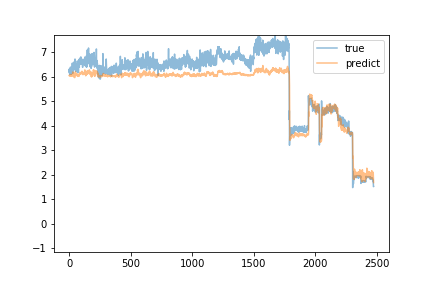

The file beside this chart, header and first rows:
predict, true
6.056, 6.29
6.05, 6.17
6.037, 6.33
6.064, 6.18
6.067, 6.09
6.064, 6.19
6.065, 6.2
6.063, 6.17
6.061, 6.22
6.059, 6.21
6.029, 6.4
6.051, 6.26
6.068, 6.33
6.055, 6.33
6.047, 6.28
6.053, 6.1
6.099, 6.28
6.059, 6.25
6.047, 6.17
6.07, 6.32
6.068, 6.39
6.04, 6.34
6.081, 6.35
6.072, 6.4
6.051, 6.35
6.034, 6.56
6.084, 6.44
6.123, 6.38
6.137, 6.14
6.179, 6.24
6.204, 6.49
6.194, 6.45
6.155, 6.44
6.162, 6.43
6.149, 6.44
6.114, 6.49
6.068, 6.6
6.043, 6.39
6.076, 6.29
6.058, 6.56
5.989, 6.53
6.029, 6.48
6.029, 6.53
6.045, 6.45
5.969, 6.5
6.026, 6.57
6.115, 6.49
6.123, 6.73
6.097, 6.55
6.159, 6.41
6.206, 6.41
6.153, 6.38
6.154, 6.23
6.148, 6.53
6.126, 6.5
6.09, 6.39
6.102, 6.43
6.113, 6.46
6.076, 6.52
6.087, 6.36
... 2,417 more rows
